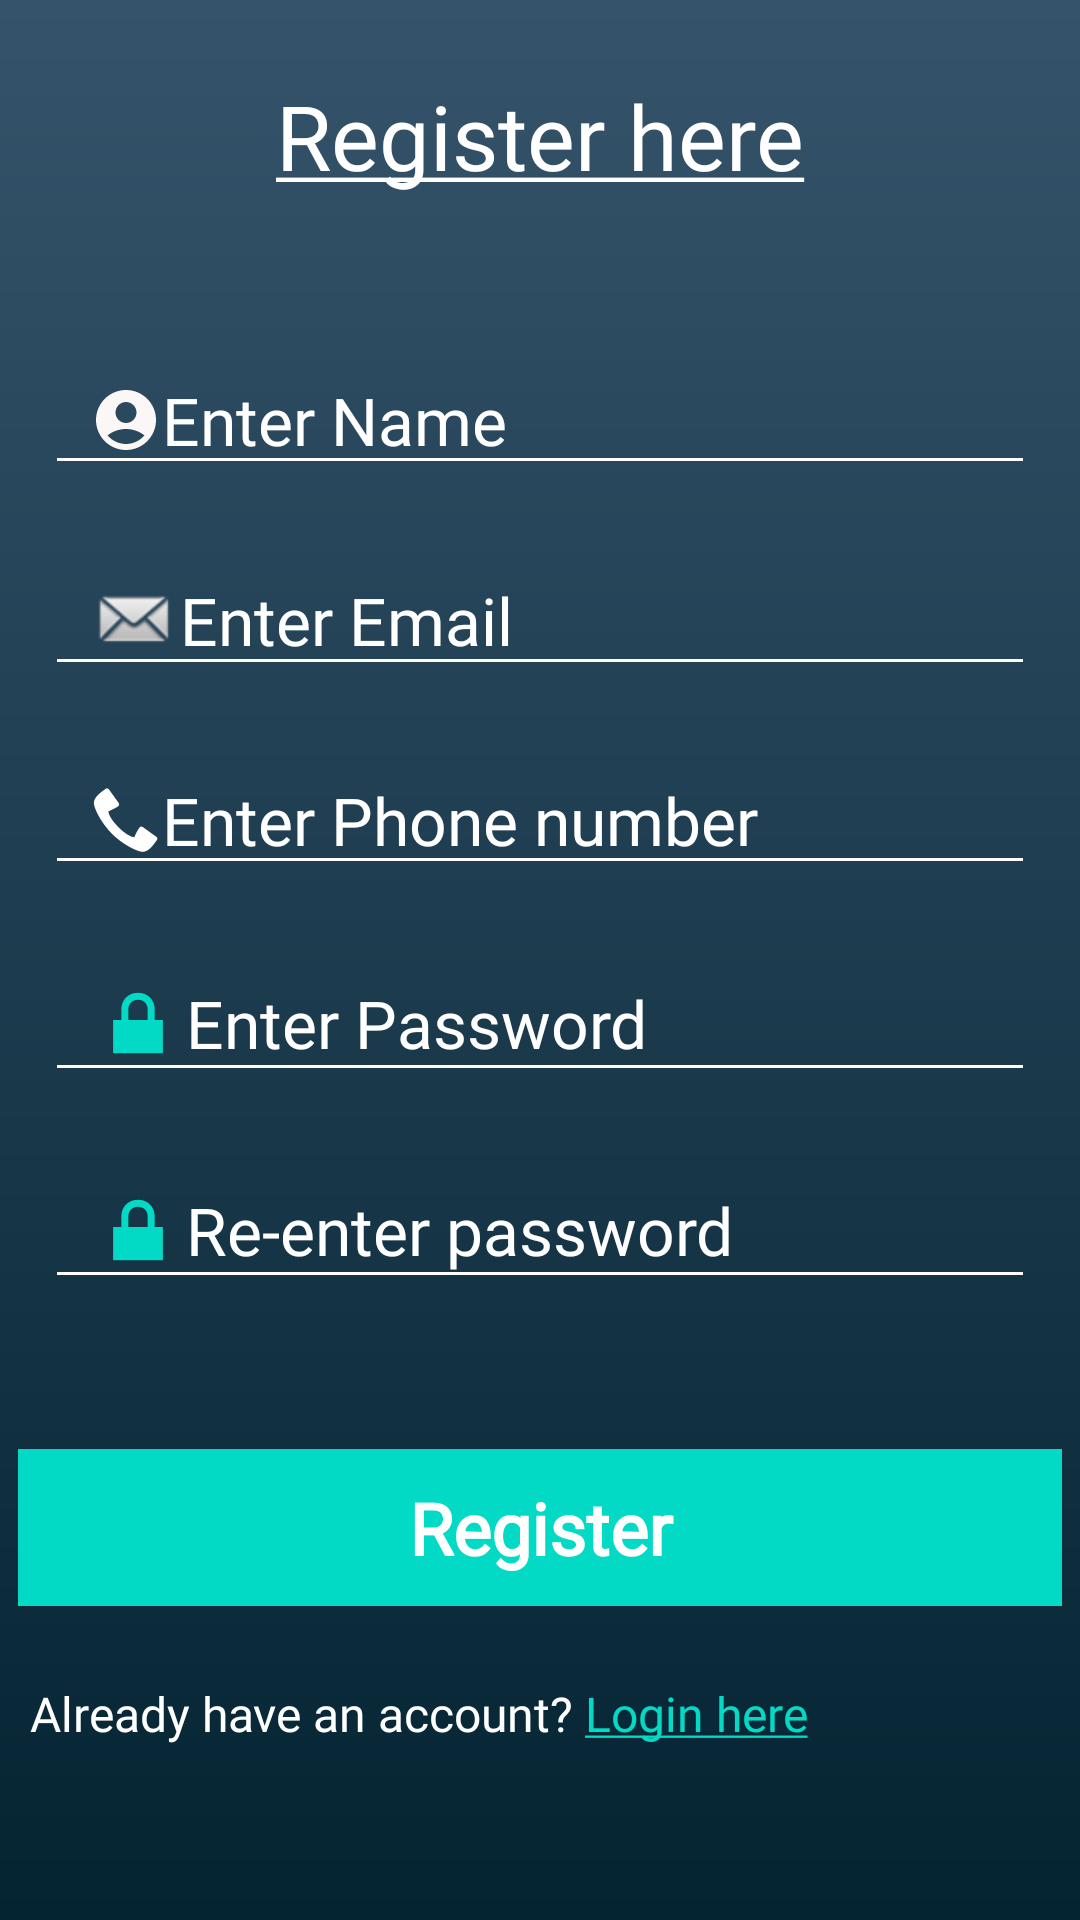

Reconstruct the res/layout file that produces this screen, plus the resources it refers to.
<!-- AndroidManifest.xml: application theme Theme.FirebaseContactApp -->
<!-- res/layout/activity_register.xml -->
<?xml version="1.0" encoding="utf-8"?>
<androidx.constraintlayout.widget.ConstraintLayout xmlns:android="http://schemas.android.com/apk/res/android"
    xmlns:app="http://schemas.android.com/apk/res-auto"
    xmlns:tools="http://schemas.android.com/tools"
    android:layout_width="match_parent"
    android:layout_height="match_parent"
    android:background="@drawable/gradient_dark_background"
    tools:context=".Activities.RegisterActivity">

    <ScrollView
        android:layout_width="match_parent"
        android:layout_height="wrap_content"
        app:layout_constraintTop_toTopOf="parent"
        app:layout_constraintStart_toStartOf="parent"
        app:layout_constraintEnd_toEndOf="parent">
        <LinearLayout
            android:layout_width="match_parent"
            android:layout_height="wrap_content"
            android:layout_marginTop="25dp"
            android:layout_marginBottom="30dp"
            android:orientation="vertical">
            <TextView
                android:layout_width="match_parent"
                android:layout_height="wrap_content"
                android:textSize="30sp"
                android:text="@string/register_txt"
                android:textColor="@color/white"
                android:textAlignment="center"
                android:fontFamily="@font/pattaya"/>

            <EditText
                android:id="@+id/regiName"
                android:layout_width="match_parent"
                android:layout_height="wrap_content"
                android:backgroundTint="@color/white"
                android:layout_marginTop="50dp"
                android:layout_marginStart="15dp"
                android:layout_marginEnd="15dp"
                android:drawableStart="@drawable/account_icon_white"
                android:paddingStart="15dp"
                android:paddingEnd="10dp"

                android:hint="Enter Name"
                android:singleLine="true"
                android:inputType="text"
                android:textColorHint="@color/white"
                android:fontFamily="@font/allerta"
                android:textSize="22sp"
                android:textColor="@color/white"/>


            <EditText
                android:id="@+id/regiEmail"
                android:layout_width="match_parent"
                android:layout_height="wrap_content"
                android:backgroundTint="@color/white"
                android:layout_marginTop="20dp"
                android:layout_marginStart="15dp"
                android:layout_marginEnd="15dp"
                android:paddingStart="15dp"
                android:paddingEnd="10dp"

                android:inputType="textEmailAddress"
                android:hint="Enter Email"
                android:drawableStart="@android:drawable/sym_action_email"
                android:textColorHint="@color/white"
                android:fontFamily="@font/allerta"
                android:textSize="22sp"
                android:textColor="@color/white"/>

            <EditText
                android:id="@+id/regiPhone"
                android:layout_width="match_parent"
                android:layout_height="wrap_content"
                android:backgroundTint="@color/white"
                android:layout_marginTop="20dp"
                android:layout_marginStart="15dp"
                android:layout_marginEnd="15dp"
                android:paddingStart="15dp"
                android:paddingEnd="10dp"

                android:inputType="phone"
                android:hint="Enter Phone number"
                android:drawableStart="@android:drawable/stat_sys_phone_call"
                android:textColorHint="@color/white"
                android:fontFamily="@font/allerta"
                android:textSize="22sp"
                android:textColor="@color/white"/>


            <EditText
                android:id="@+id/regiPassword"
                android:layout_width="match_parent"
                android:layout_height="wrap_content"
                android:backgroundTint="@color/white"
                android:layout_marginTop="20dp"
                android:layout_marginStart="15dp"
                android:layout_marginEnd="15dp"
                android:paddingStart="15dp"
                android:paddingEnd="10dp"

                android:inputType="textPassword"
                android:hint="Enter Password"
                android:drawableStart="@android:drawable/ic_lock_lock"
                android:textColorHint="@color/white"
                android:fontFamily="@font/allerta"
                android:textSize="22sp"
                android:textColor="@color/white"/>


            <EditText
                android:id="@+id/regiRePassword"
                android:layout_width="match_parent"
                android:layout_height="wrap_content"
                android:backgroundTint="@color/white"
                android:layout_marginTop="20dp"
                android:layout_marginStart="15dp"
                android:layout_marginEnd="15dp"
                android:paddingStart="15dp"
                android:paddingEnd="10dp"

                android:inputType="textPassword"
                android:hint="Re-enter password"
                android:drawableStart="@android:drawable/ic_lock_lock"
                android:textColorHint="@color/white"
                android:fontFamily="@font/allerta"
                android:textSize="22sp"
                android:textColor="@color/white"/>


            <androidx.constraintlayout.widget.ConstraintLayout
                android:layout_width="match_parent"
                android:layout_height="wrap_content"
                android:layout_marginStart="6dp"
                android:layout_marginTop="50dp"
                android:layout_marginEnd="6dp">
                <androidx.appcompat.widget.AppCompatButton
                    android:id="@+id/regi_ac_registerBtn"
                    android:layout_width="match_parent"
                    android:layout_height="wrap_content"
                    android:background="@drawable/edit_txt_corner_round_trans"
                    android:backgroundTint="@color/teal_200"
                    android:fontFamily="@font/allerta"
                    android:paddingTop="10dp"
                    android:paddingBottom="10dp"
                    android:text="Register"
                    android:textAppearance="@style/TextAppearance.Material3.TitleLarge"
                    android:textColor="@color/white"
                    android:textSize="24sp"
                    android:textStyle="bold"

                    app:layout_constraintTop_toTopOf="parent"
                    app:layout_constraintStart_toStartOf="parent"
                    app:layout_constraintBottom_toBottomOf="parent"/>


                <ProgressBar
                    android:id="@+id/regi_ac_progressBar"
                    android:visibility="gone"
                    android:layout_width="wrap_content"
                    android:layout_height="wrap_content"
                    app:layout_constraintTop_toTopOf="parent"
                    app:layout_constraintStart_toStartOf="parent"
                    app:layout_constraintEnd_toEndOf="parent"
                    app:layout_constraintBottom_toBottomOf="parent"/>
            </androidx.constraintlayout.widget.ConstraintLayout>

            <LinearLayout
                android:layout_width="match_parent"
                android:layout_height="wrap_content"
                android:layout_marginTop="25dp"
                android:layout_marginStart="10dp"
                android:layout_marginEnd="10dp"
                android:orientation="horizontal">
                <TextView
                    android:layout_width="wrap_content"
                    android:layout_height="wrap_content"
                    android:textSize="16sp"
                    android:fontFamily="@font/allerta"
                    android:textColor="@color/white"
                    android:text="Already have an account? "/>

                <TextView
                    android:id="@+id/regi_ac_loginOption"
                    android:layout_width="wrap_content"
                    android:layout_height="wrap_content"
                    android:textSize="16sp"
                    android:fontFamily="@font/allerta"
                    android:textColor="@color/teal_200"
                    android:text="@string/login_txt"/>
            </LinearLayout>


        </LinearLayout>
    </ScrollView>

</androidx.constraintlayout.widget.ConstraintLayout>
<!-- resources referenced by this layout -->
<resources>
  <color name="teal_200">#FF03DAC5</color>
  <color name="white">#FFFFFFFF</color>
  <!-- drawable account_icon_white (drawable) -->
  <vector android:height="24dp" android:tint="#FCF7F7"
      android:viewportHeight="24" android:viewportWidth="24"
      android:width="24dp" xmlns:android="http://schemas.android.com/apk/res/android">
      <path android:fillColor="@android:color/white" android:pathData="M12,2C6.48,2 2,6.48 2,12s4.48,10 10,10s10,-4.48 10,-10S17.52,2 12,2zM12,6c1.93,0 3.5,1.57 3.5,3.5S13.93,13 12,13s-3.5,-1.57 -3.5,-3.5S10.07,6 12,6zM12,20c-2.03,0 -4.43,-0.82 -6.14,-2.88C7.55,15.8 9.68,15 12,15s4.45,0.8 6.14,2.12C16.43,19.18 14.03,20 12,20z"/>
  </vector>
  <!-- drawable edit_txt_corner_round_trans (drawable) -->
  <?xml version="1.0" encoding="utf-8"?>
  <shape android:shape="rectangle" xmlns:android="http://schemas.android.com/apk/res/android">
  
      <stroke android:width="@dimen/_2sdp" android:color="#F5F4F6"/>
      <corners android:radius="@dimen/_10sdp"/>
  </shape>
  <!-- drawable gradient_dark_background (drawable) -->
  <?xml version="1.0" encoding="utf-8"?>
  <shape xmlns:android="http://schemas.android.com/apk/res/android">
  
      <gradient android:startColor="#042432"
          android:endColor="#35536A" android:angle="90"/>
  </shape>
  <string name="login_txt"><u>Login here</u></string>
  <string name="register_txt"><u>Register here</u></string>
  <style name="Theme.FirebaseContactApp" parent="Theme.MaterialComponents.DayNight.NoActionBar">
          
          <item name="colorPrimary">@color/purple_500</item>
          <item name="colorPrimaryVariant">@color/purple_700</item>
          <item name="colorOnPrimary">@color/white</item>
          
          <item name="colorSecondary">@color/teal_200</item>
          <item name="colorSecondaryVariant">@color/teal_700</item>
          <item name="colorOnSecondary">@color/black</item>
          
          <item name="android:statusBarColor">?attr/colorPrimaryVariant</item>
          
      </style>
  <color name="purple_500">#FF6200EE</color>
  <color name="purple_700">#FF3700B3</color>
  <color name="teal_700">#FF018786</color>
  <color name="black">#FF000000</color>
</resources>
